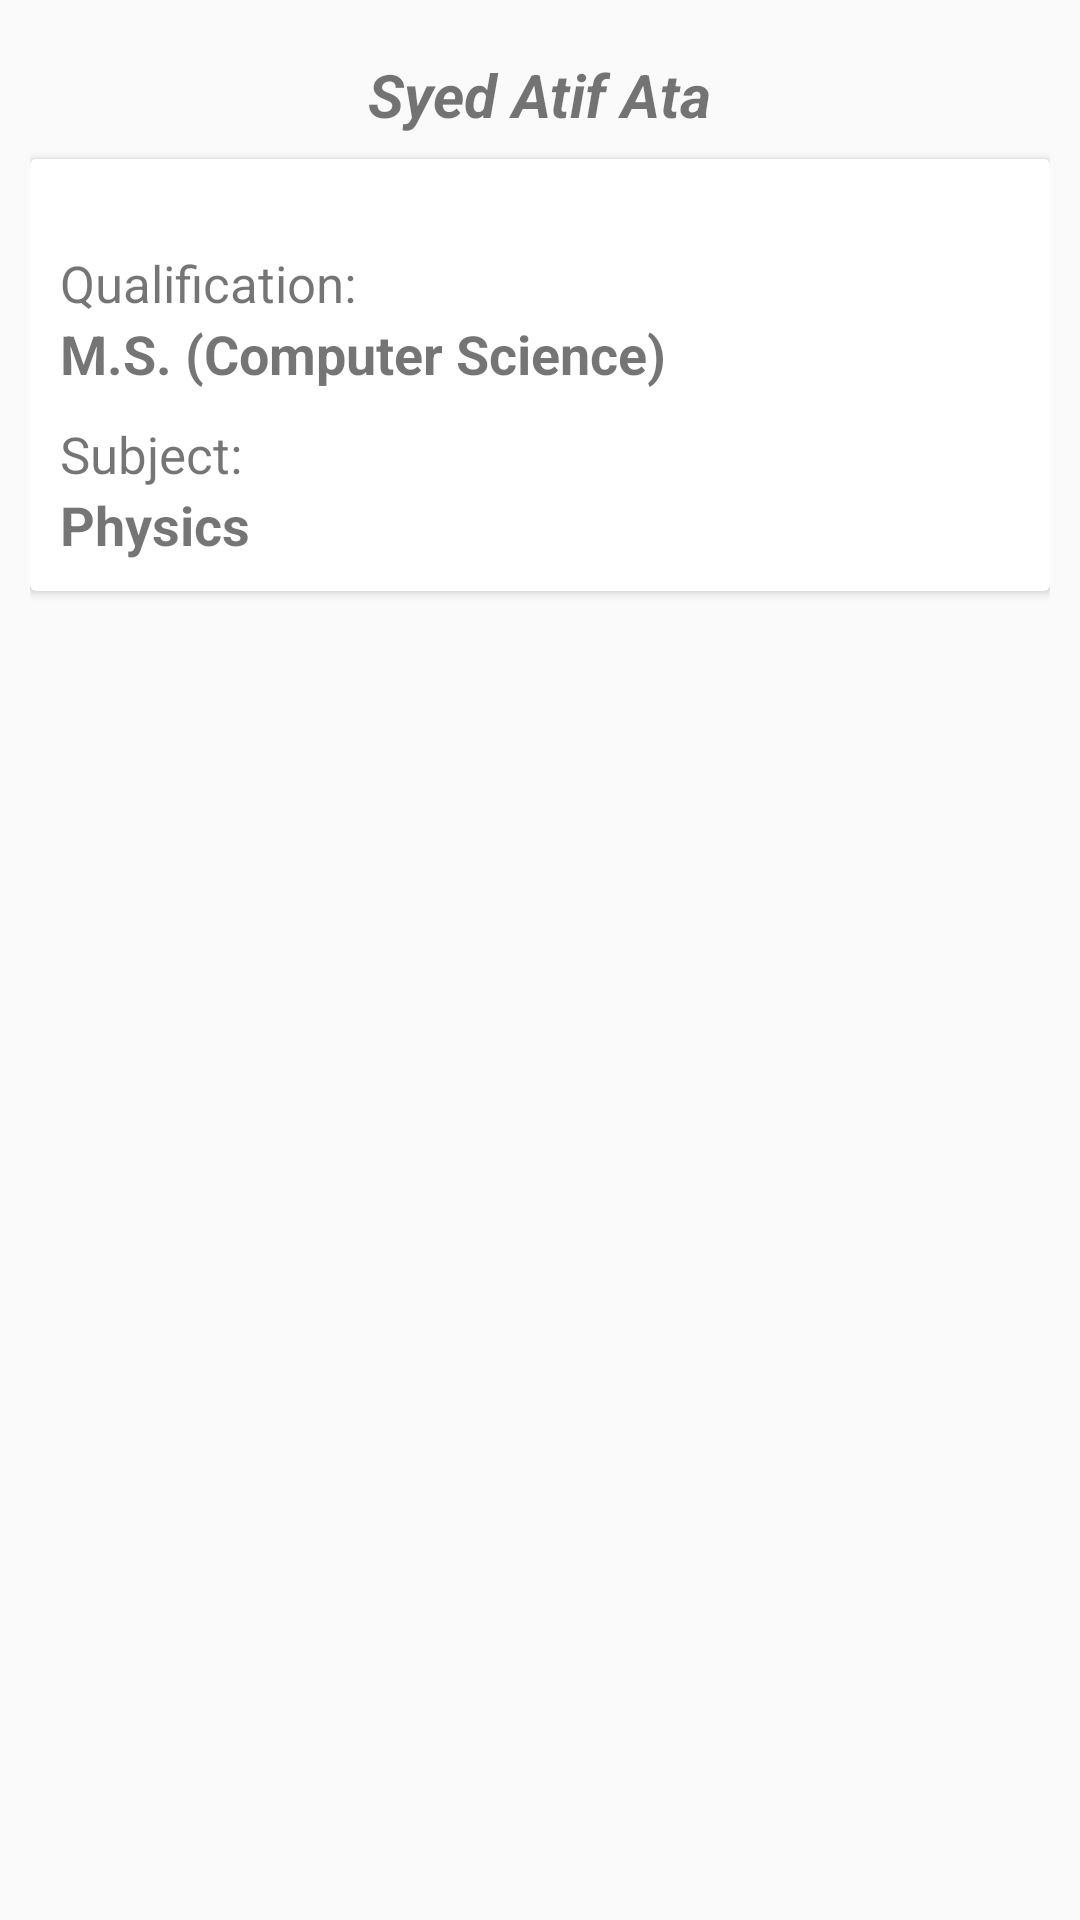

Produce the Android XML layout that renders to this screen, including the resource entries it uses.
<!-- AndroidManifest.xml: application theme AppTheme -->
<!-- res/layout/custom_list_teachers.xml -->
<?xml version="1.0" encoding="utf-8"?>
<RelativeLayout xmlns:android="http://schemas.android.com/apk/res/android"
    android:layout_width="match_parent"
    android:layout_height="match_parent"
    android:orientation="vertical"
    android:padding="10dp"
    android:layout_marginTop="8dp">


    <TextView
        android:id="@+id/txtName"
        android:text="Syed Atif Ata"
        android:textSize="20sp"
        android:textStyle="bold|italic"
        android:gravity="center"
        android:padding="8dp"
        android:layout_centerHorizontal="true"
        android:layout_width="wrap_content"
        android:layout_height="wrap_content"/>

    <android.support.v7.widget.CardView
        android:layout_below="@+id/txtName"
        android:layout_width="match_parent"
        android:layout_height="wrap_content">


        <LinearLayout
            android:layout_width="match_parent"
            android:layout_height="wrap_content"
            android:orientation="vertical"
            android:layout_marginTop="20dp"
            android:padding="5dp">

            <RelativeLayout
                android:padding="5dp"
                android:layout_width="match_parent"
                android:layout_height="wrap_content"
                android:gravity="center_vertical">
                <TextView
                    android:id="@+id/txtQualH"
                    android:layout_width="wrap_content"
                    android:layout_height="wrap_content"
                    android:text="@string/text_qualification"
                    android:textAllCaps="false"
                    android:textSize="17sp"/>
                <TextView
                    android:id="@+id/txtQual"
                    android:layout_width="wrap_content"
                    android:layout_height="wrap_content"
                    android:textSize="18sp"
                    android:textStyle="bold"
                    android:text="M.S. (Computer Science)"
                    android:layout_below="@+id/txtQualH"/>
            </RelativeLayout>

            <RelativeLayout
                android:padding="5dp"
                android:layout_width="match_parent"
                android:layout_height="wrap_content"
                android:gravity="center_vertical">
                <TextView
                    android:id="@+id/txtSubH"
                    android:layout_width="wrap_content"
                    android:layout_height="wrap_content"
                    android:text="@string/text_subject"
                    android:textAllCaps="false"
                    android:textSize="17sp"/>
                <TextView
                    android:id="@+id/txtSub"
                    android:layout_width="wrap_content"
                    android:layout_height="wrap_content"
                    android:textSize="18sp"
                    android:textStyle="bold"
                    android:text="Physics"
                    android:layout_below="@+id/txtSubH" />
            </RelativeLayout>


        </LinearLayout>

    </android.support.v7.widget.CardView>


</RelativeLayout>
<!-- resources referenced by this layout -->
<resources>
  <string name="text_qualification">Qualification: </string>
  <string name="text_subject">Subject: </string>
  <style name="AppTheme" parent="Theme.AppCompat.Light.NoActionBar">
          
          <item name="colorPrimary">@color/colorPrimary</item>
          <item name="colorPrimaryDark">@color/colorPrimaryDark</item>
          <item name="colorAccent">@color/colorAccent</item>
      </style>
  <color name="colorPrimary">#303F9F</color>
  <color name="colorPrimaryDark">#1A237E</color>
  <color name="colorAccent">#303F9F</color>
</resources>
